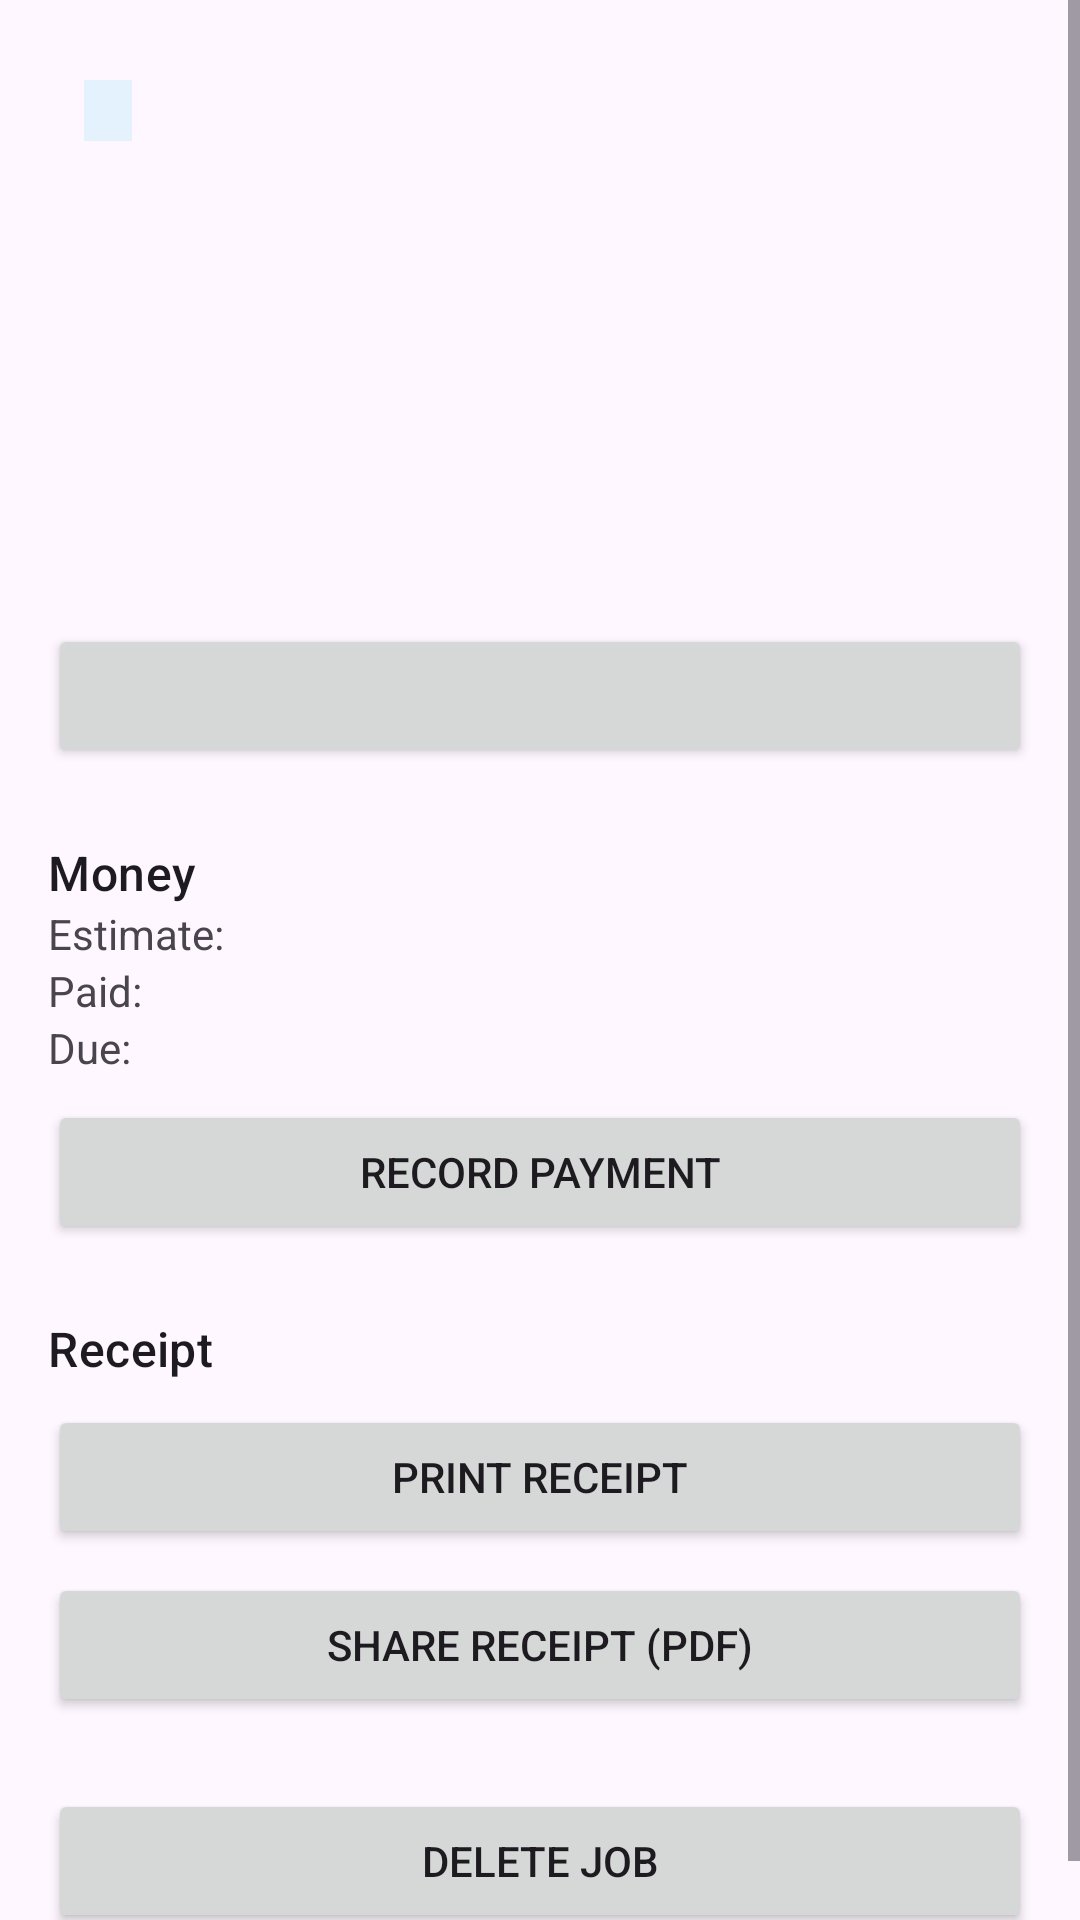

Layout XML and referenced resources for this Android screen:
<!-- AndroidManifest.xml: application theme Theme.RepairDesk -->
<!-- res/layout/activity_job_detail.xml -->
<?xml version="1.0" encoding="utf-8"?>
<ScrollView xmlns:android="http://schemas.android.com/apk/res/android"
    android:layout_width="match_parent"
    android:layout_height="match_parent">

    <LinearLayout
        android:layout_width="match_parent"
        android:layout_height="wrap_content"
        android:orientation="vertical"
        android:padding="16dp">

        <LinearLayout
            android:layout_width="match_parent"
            android:layout_height="wrap_content"
            android:orientation="horizontal">

            <TextView
                android:id="@+id/jobCode"
                android:layout_width="wrap_content"
                android:layout_height="wrap_content"
                android:textAppearance="?attr/textAppearanceHeadlineSmall" />

            <TextView
                android:id="@+id/statusBadge"
                android:layout_width="wrap_content"
                android:layout_height="wrap_content"
                android:layout_marginStart="12dp"
                android:background="@color/status_badge_bg"
                android:paddingHorizontal="8dp"
                android:paddingVertical="2dp"
                android:textAppearance="?attr/textAppearanceLabelMedium" />
        </LinearLayout>

        <TextView
            android:id="@+id/customerName"
            android:layout_width="wrap_content"
            android:layout_height="wrap_content"
            android:layout_marginTop="8dp"
            android:textAppearance="?attr/textAppearanceTitleMedium" />

        <TextView
            android:id="@+id/phone"
            android:layout_width="wrap_content"
            android:layout_height="wrap_content"
            android:textAppearance="?attr/textAppearanceBodyMedium" />

        <TextView
            android:id="@+id/device"
            android:layout_width="wrap_content"
            android:layout_height="wrap_content"
            android:textAppearance="?attr/textAppearanceBodyMedium" />

        <TextView
            android:id="@+id/issue"
            android:layout_width="wrap_content"
            android:layout_height="wrap_content"
            android:textAppearance="?attr/textAppearanceBodyMedium" />

        <TextView
            android:id="@+id/accessories"
            android:layout_width="wrap_content"
            android:layout_height="wrap_content"
            android:textAppearance="?attr/textAppearanceBodyMedium" />

        <TextView
            android:id="@+id/promisedDate"
            android:layout_width="wrap_content"
            android:layout_height="wrap_content"
            android:textAppearance="?attr/textAppearanceBodyMedium" />

        <TextView
            android:id="@+id/notes"
            android:layout_width="wrap_content"
            android:layout_height="wrap_content"
            android:textAppearance="?attr/textAppearanceBodyMedium" />

        <Button
            android:id="@+id/advanceButton"
            android:layout_width="match_parent"
            android:layout_height="wrap_content"
            android:layout_marginTop="16dp" />

        <TextView
            android:layout_width="wrap_content"
            android:layout_height="wrap_content"
            android:layout_marginTop="24dp"
            android:text="@string/money_section"
            android:textAppearance="?attr/textAppearanceTitleMedium" />

        <LinearLayout
            android:layout_width="match_parent"
            android:layout_height="wrap_content"
            android:orientation="horizontal">

            <TextView
                android:layout_width="wrap_content"
                android:layout_height="wrap_content"
                android:text="@string/estimate_label" />

            <TextView
                android:id="@+id/estimateValue"
                android:layout_width="wrap_content"
                android:layout_height="wrap_content"
                android:layout_marginStart="8dp" />
        </LinearLayout>

        <LinearLayout
            android:layout_width="match_parent"
            android:layout_height="wrap_content"
            android:orientation="horizontal">

            <TextView
                android:layout_width="wrap_content"
                android:layout_height="wrap_content"
                android:text="@string/paid_label" />

            <TextView
                android:id="@+id/paidValue"
                android:layout_width="wrap_content"
                android:layout_height="wrap_content"
                android:layout_marginStart="8dp" />
        </LinearLayout>

        <LinearLayout
            android:layout_width="match_parent"
            android:layout_height="wrap_content"
            android:orientation="horizontal">

            <TextView
                android:layout_width="wrap_content"
                android:layout_height="wrap_content"
                android:text="@string/due_label" />

            <TextView
                android:id="@+id/dueValue"
                android:layout_width="wrap_content"
                android:layout_height="wrap_content"
                android:layout_marginStart="8dp"
                android:textStyle="bold" />
        </LinearLayout>

        <androidx.recyclerview.widget.RecyclerView
            android:id="@+id/paymentsList"
            android:layout_width="match_parent"
            android:layout_height="wrap_content" />

        <Button
            android:id="@+id/addPaymentButton"
            android:layout_width="match_parent"
            android:layout_height="wrap_content"
            android:layout_marginTop="8dp"
            android:text="@string/record_payment" />

        <TextView
            android:layout_width="wrap_content"
            android:layout_height="wrap_content"
            android:layout_marginTop="24dp"
            android:text="@string/receipt_section"
            android:textAppearance="?attr/textAppearanceTitleMedium" />

        <Button
            android:id="@+id/printButton"
            android:layout_width="match_parent"
            android:layout_height="wrap_content"
            android:layout_marginTop="8dp"
            android:text="@string/print_receipt" />

        <Button
            android:id="@+id/shareButton"
            android:layout_width="match_parent"
            android:layout_height="wrap_content"
            android:layout_marginTop="8dp"
            android:text="@string/share_receipt" />

        <Button
            android:id="@+id/deleteButton"
            android:layout_width="match_parent"
            android:layout_height="wrap_content"
            android:layout_marginTop="24dp"
            android:text="@string/delete_job" />

    </LinearLayout>
</ScrollView>
<!-- resources referenced by this layout -->
<resources>
  <color name="status_badge_bg">#E3F2FD</color>
  <string name="delete_job">Delete job</string>
  <string name="due_label">Due:</string>
  <string name="estimate_label">Estimate:</string>
  <string name="money_section">Money</string>
  <string name="paid_label">Paid:</string>
  <string name="print_receipt">Print receipt</string>
  <string name="receipt_section">Receipt</string>
  <string name="record_payment">Record payment</string>
  <string name="share_receipt">Share receipt (PDF)</string>
  <style name="Theme.RepairDesk" parent="Theme.Material3.DayNight.NoActionBar">
          <item name="colorPrimary">@color/brand</item>
      </style>
  <color name="brand">#1565C0</color>
</resources>
